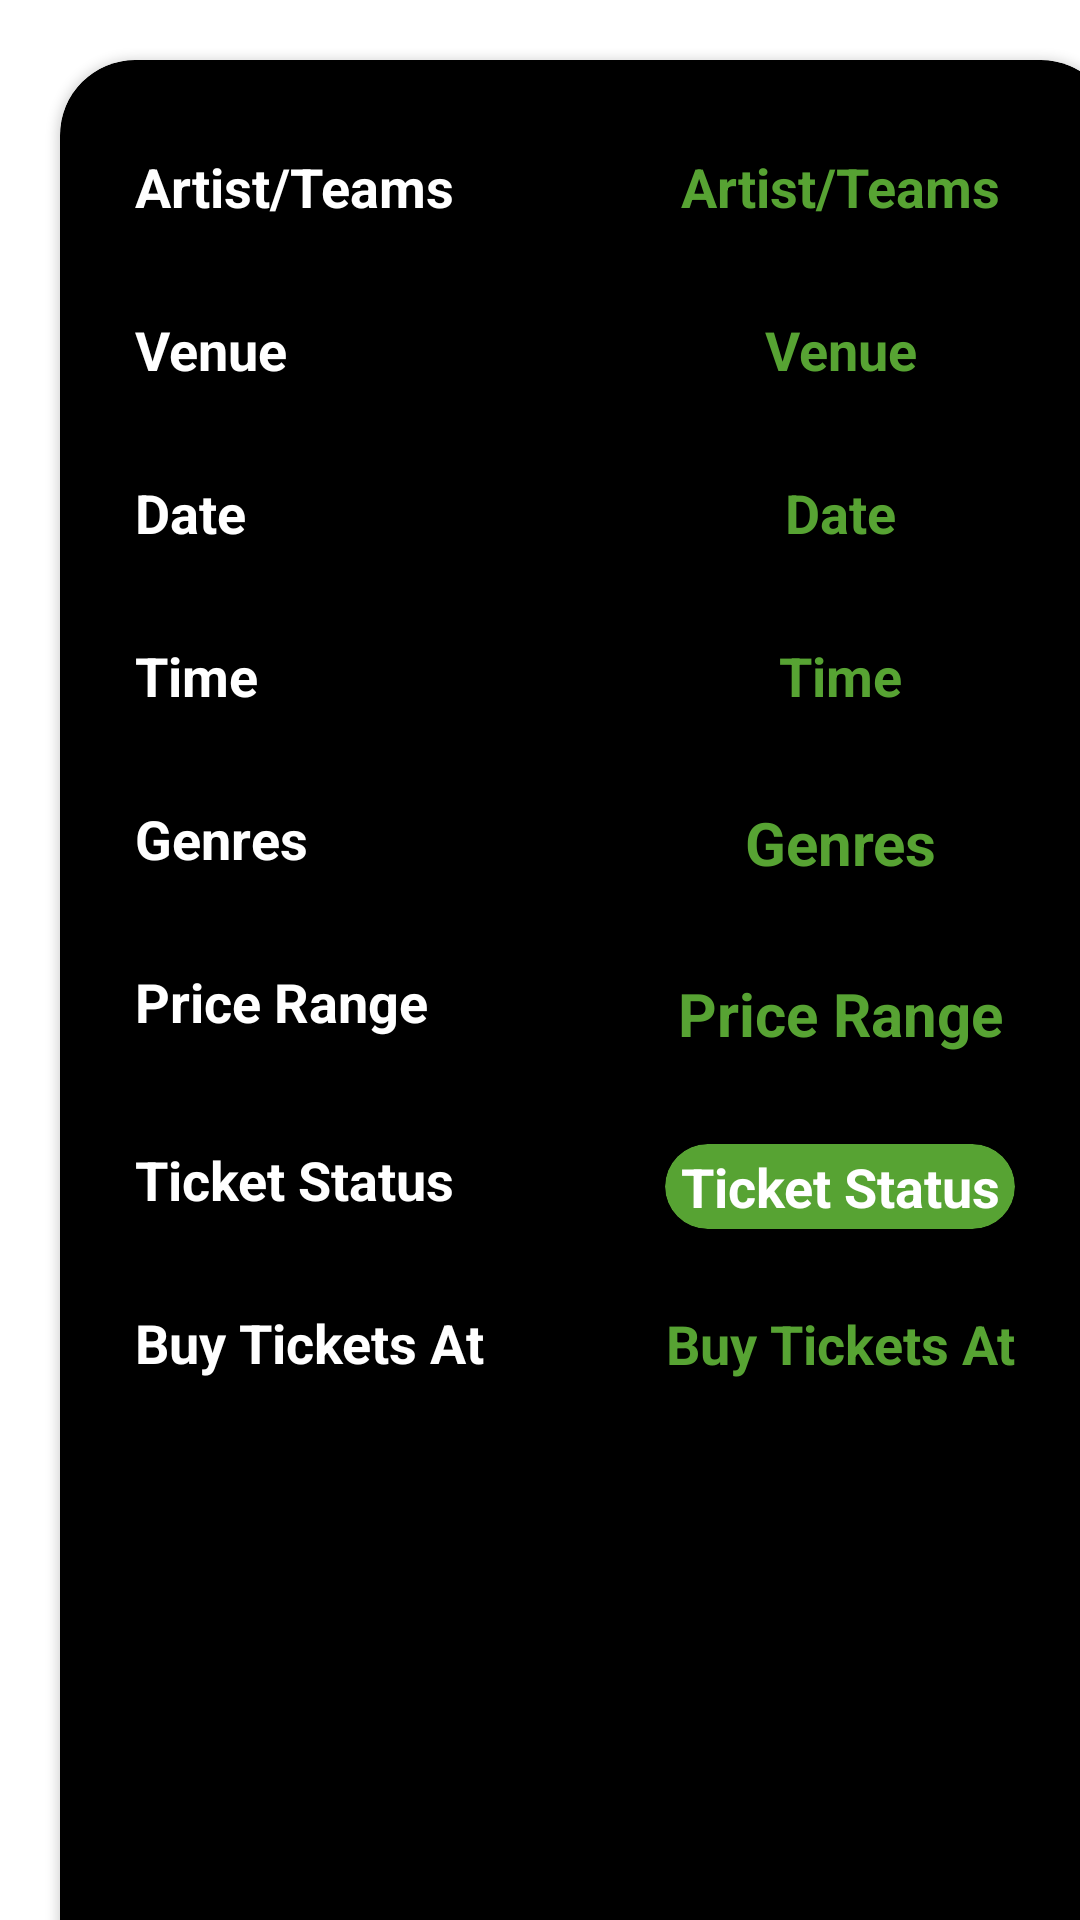

Produce the Android XML layout that renders to this screen, including the resource entries it uses.
<!-- AndroidManifest.xml: application theme Theme.MyApplication -->
<!-- res/layout/fragment_details.xml -->
<?xml version="1.0" encoding="utf-8"?>
<FrameLayout xmlns:android="http://schemas.android.com/apk/res/android"
    xmlns:tools="http://schemas.android.com/tools"
    android:layout_width="match_parent"
    android:layout_height="match_parent"
    xmlns:app="http://schemas.android.com/apk/res-auto"
    tools:context=".DetailsFragment">

    




    <ScrollView
        android:layout_width="match_parent"
        android:scrollbarThumbVertical="@drawable/scrollbar"
        android:layout_height="match_parent">
        <LinearLayout
            android:layout_width="match_parent"
            android:layout_height="wrap_content"
            android:paddingBottom="40dp"
            android:orientation="vertical">
    <androidx.cardview.widget.CardView
        android:id="@+id/cardView"
        android:layout_width="352dp"
        android:layout_height="wrap_content"
        android:layout_marginLeft="20dp"
        android:layout_marginTop="20dp"
        android:background="@color/black"
        app:cardBackgroundColor="@color/black"
        app:cardCornerRadius="25dp"
        app:layout_constraintEnd_toEndOf="parent"
        app:layout_constraintStart_toStartOf="parent"
        app:layout_constraintTop_toTopOf="parent">
        <LinearLayout
            android:layout_width="match_parent"
            android:layout_height="wrap_content"
            android:orientation="vertical">
        <LinearLayout
            android:layout_width="wrap_content"
            android:layout_height="wrap_content"
            android:orientation="horizontal">
        <LinearLayout
            android:layout_width="160dp"
            android:layout_height="wrap_content"
            android:orientation="vertical">

            <TextView
                android:id="@+id/artistteams"
                android:layout_width="wrap_content"
                android:layout_height="wrap_content"
                android:layout_marginLeft="25dp"
                android:layout_marginTop="30dp"
                android:text="Artist/Teams"
                android:textColor="@color/white"
                android:textSize="18sp"
                android:textStyle="bold" />
            <TextView
                android:id="@+id/venue"
                android:layout_width="wrap_content"
                android:layout_height="wrap_content"
                android:layout_marginLeft="25dp"
                android:layout_marginTop="30dp"
                android:text="Venue"
                android:textColor="@color/white"
                android:textSize="18sp"
                android:textStyle="bold" />
            <TextView
                android:id="@+id/date"
                android:layout_width="wrap_content"
                android:layout_height="wrap_content"
                android:layout_marginLeft="25dp"
                android:layout_marginTop="30dp"
                android:text="Date"
                android:textColor="@color/white"
                android:textSize="18sp"
                android:textStyle="bold" />
            <TextView
                android:id="@+id/time"
                android:layout_width="wrap_content"
                android:layout_height="wrap_content"
                android:layout_marginLeft="25dp"
                android:layout_marginTop="30dp"
                android:text="Time"
                android:textColor="@color/white"
                android:textSize="18sp"
                android:textStyle="bold" />
            <TextView
                android:id="@+id/genres"
                android:layout_width="wrap_content"
                android:layout_height="wrap_content"
                android:layout_marginLeft="25dp"
                android:layout_marginTop="30dp"
                android:text="Genres"
                android:textColor="@color/white"
                android:textSize="18sp"
                android:textStyle="bold" />

            <TextView
                android:id="@+id/pricerange"
                android:layout_width="wrap_content"
                android:layout_height="wrap_content"
                android:layout_marginLeft="25dp"
                android:layout_marginTop="30dp"
                android:text="Price Range"
                android:textColor="@color/white"
                android:textSize="18sp"
                android:textStyle="bold" />
            <TextView
                android:id="@+id/ticketstatus"
                android:layout_width="wrap_content"
                android:layout_height="wrap_content"
                android:layout_marginLeft="25dp"
                android:layout_marginTop="35dp"
                android:text="Ticket Status"
                android:textColor="@color/white"
                android:textSize="18sp"
                android:textStyle="bold" />
            <TextView
                android:id="@+id/ticketsa"
                android:layout_width="wrap_content"
                android:layout_height="wrap_content"
                android:layout_marginLeft="25dp"
                android:layout_marginTop="30dp"
                android:text="Buy Tickets At"
                android:textColor="@color/white"
                android:textSize="18sp"
                android:textStyle="bold" />

        </LinearLayout>

        <LinearLayout
            android:layout_width="160dp"
            android:layout_marginLeft="20dp"
            android:layout_height="wrap_content"
            android:gravity="center"
            android:orientation="vertical">
        <TextView
            android:id="@+id/artistteamst"
            android:layout_width="156dp"
            android:layout_height="wrap_content"
            android:layout_marginLeft="0dp"
            android:layout_marginTop="30dp"
            android:gravity="center"
            android:text="Artist/Teams"
            android:textColor="@color/search_green"
            android:textSize="18sp"
            android:maxWidth="130dp"
            android:singleLine="true"
            android:ellipsize="marquee"
            android:marqueeRepeatLimit="marquee_forever"
            android:focusable="true"
            android:focusableInTouchMode="true"
            android:scrollHorizontally="true"
            android:textStyle="bold" />



        <TextView
            android:id="@+id/venuet"
            android:layout_width="156dp"
            android:layout_height="wrap_content"
            android:gravity="center"
            android:layout_marginLeft="0dp"
            android:layout_marginTop="30dp"
            android:text="Venue"
            android:textColor="@color/search_green"
            android:textSize="18sp"
            android:maxWidth="130dp"
            android:singleLine="true"
            android:ellipsize="marquee"
            android:marqueeRepeatLimit="marquee_forever"
            android:focusable="true"
            android:focusableInTouchMode="true"
            android:scrollHorizontally="true"
            android:textStyle="bold" />



        <TextView
            android:id="@+id/datet"
            android:layout_width="156dp"
            android:layout_height="wrap_content"
            android:layout_marginLeft="0dp"
            android:layout_marginTop="30dp"
            android:gravity="center"
            android:text="Date"
            android:textColor="@color/search_green"
            android:textSize="18sp"
            android:textStyle="bold" />



        <TextView
            android:id="@+id/timet"
            android:layout_width="156dp"
            android:layout_height="wrap_content"
            android:layout_marginLeft="0dp"
            android:layout_marginTop="30dp"
            android:gravity="center"
            android:text="Time"
            android:textColor="@color/search_green"
            android:textSize="18sp"
            android:textStyle="bold" />



        <TextView
            android:id="@+id/genrest"
            android:layout_width="156dp"
            android:layout_height="wrap_content"
            android:layout_marginLeft="0dp"
            android:layout_marginTop="30dp"
            android:gravity="center"
            android:text="Genres"
            android:textColor="@color/search_green"
            android:textSize="20sp"
            android:maxWidth="130dp"
            android:singleLine="true"
            android:ellipsize="marquee"
            android:marqueeRepeatLimit="marquee_forever"
            android:focusable="true"
            android:focusableInTouchMode="true"
            android:scrollHorizontally="true"
            android:textStyle="bold" />



        <TextView
            android:id="@+id/priceranget"
            android:layout_width="156dp"
            android:layout_height="wrap_content"
            android:layout_marginLeft="0dp"
            android:layout_marginTop="30dp"
            android:gravity="center"
            android:text="Price Range"
            android:textColor="@color/search_green"
            android:textSize="20sp"
            android:textStyle="bold" />


        <androidx.cardview.widget.CardView
            android:id="@+id/status"
            android:layout_width="wrap_content"
            android:layout_marginTop="30dp"
            app:cardCornerRadius="15dp"
            android:gravity="center"
            app:cardBackgroundColor="@color/search_green"
            android:layout_height="wrap_content">

            <TextView
                android:id="@+id/ticketstatust"
                android:layout_width="wrap_content"
                android:layout_height="wrap_content"
                android:gravity="center"
                android:paddingHorizontal="5dp"
                android:paddingVertical="2dp"
                android:text="Ticket Status"
                android:textColor="@color/white"
                android:textSize="18sp"
                android:textStyle="bold" />
        </androidx.cardview.widget.CardView>



        <TextView
            android:id="@+id/ticketsat"
            android:layout_width="156dp"
            android:layout_height="wrap_content"
            android:layout_marginLeft="0dp"
            android:layout_marginTop="26dp"
            android:gravity="center"
            android:text="Buy Tickets At"
            android:textColor="@color/search_green"
            android:textColorLink="@color/search_green"
            android:maxWidth="130dp"
            android:singleLine="true"
            android:ellipsize="marquee"
            android:marqueeRepeatLimit="marquee_forever"
            android:focusable="true"
            android:focusableInTouchMode="true"
            android:scrollHorizontally="true"
            android:textSize="18sp"
            android:autoLink="web"
            android:textStyle="bold" />
        </LinearLayout>
        </LinearLayout>

        <ImageView
            android:id="@+id/imageView3"
            android:layout_width="match_parent"
            android:layout_height="250dp"
            android:layout_marginTop="20dp"
            tools:src="@tools:sample/avatars" />
        </LinearLayout>
    </androidx.cardview.widget.CardView>
    </LinearLayout>
    </ScrollView>



</FrameLayout>
<!-- resources referenced by this layout -->
<resources>
  <color name="black">#FF000000</color>
  <color name="search_green">#57A333</color>
  <color name="white">#FFFFFFFF</color>
  <!-- drawable scrollbar (drawable) -->
  <?xml version="1.0" encoding="utf-8"?>
  <selector xmlns:android="http://schemas.android.com/apk/res/android">
      <shape android:shape="rectangle"
          xmlns:android="http://schemas.android.com/apk/res/android">
          <gradient
              android:angle="45"
              android:centerColor="#57A333"
              android:endColor="#57A333"
              android:startColor="#57A333" />
          <corners android:radius="20dp" />
      </shape>
  </selector>
  <string name="hello_blank_fragment">Hello blank fragment</string>
  <style name="Theme.MyApplication" parent="Theme.MaterialComponents.DayNight.DarkActionBar">
          
          <item name="colorPrimary">@color/status_bar</item>
          <item name="colorPrimaryVariant">@color/purple_700</item>
          <item name="colorOnPrimary">@color/white</item>
          
          <item name="colorSecondary">@color/teal_200</item>
          <item name="colorSecondaryVariant">@color/teal_700</item>
          <item name="colorOnSecondary">@color/black</item>
          
          <item name="android:statusBarColor">?attr/colorPrimaryVariant</item>
          
  
  
  
      </style>
  <color name="status_bar">#252425</color>
  <color name="purple_700">#FF3700B3</color>
  <color name="teal_200">#FF03DAC5</color>
  <color name="teal_700">#FF018786</color>
</resources>
